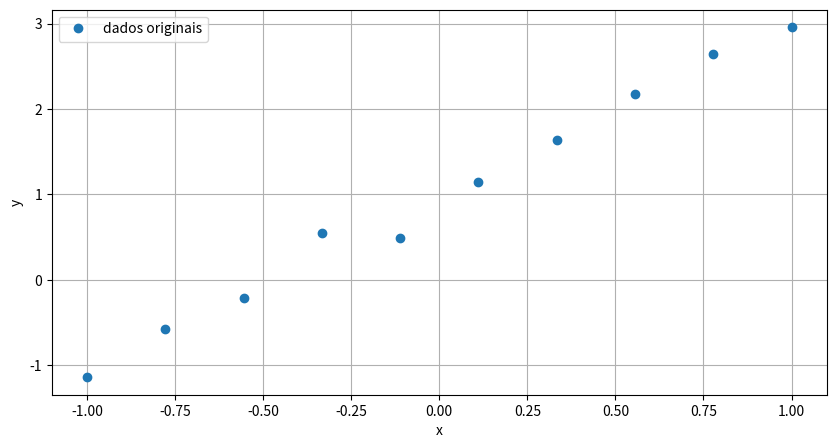
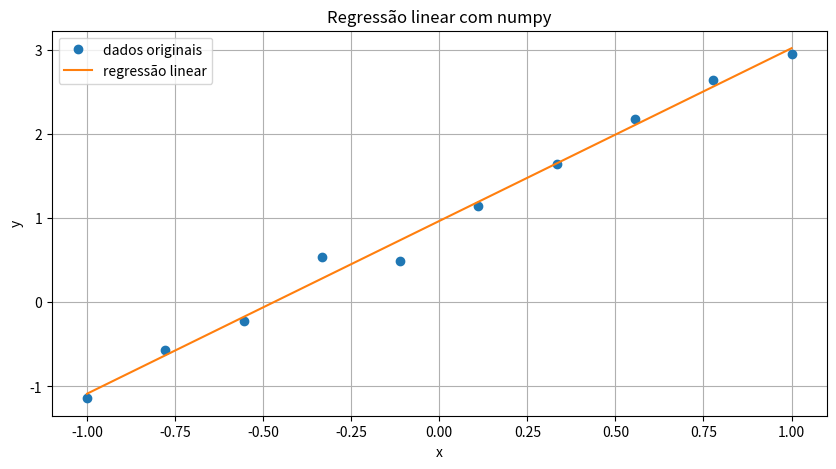

These figures' Python source, in order:
# visualização de dados
import matplotlib.pyplot as plt
import numpy as np

# dados
x = [-1., -0.77777778, -0.55555556, -0.33333333, -0.11111111,
     0.11111111, 0.33333333, 0.55555556, 0.77777778, 1.]
y = [-1.13956201, -0.57177999, -0.21697033, 0.5425699, 0.49406657,
     1.14972239, 1.64228553, 2.1749824, 2.64773614, 2.95684202]

# plot dos dados
plt.figure(figsize=(10, 5))  # informa o tamanho da figura
# 'o' informa o tipo de representação das coordenadas (pontos)
# label informa o texto da legenda do plot
plt.plot(x, y, 'o', label='dados originais')
plt.legend()  # imprime a legenda do grafico
plt.xlabel("x")  # legenda do eixo x
plt.ylabel("y")  # legenda do eixo y
plt.grid()  # mostra o grafico com grades
plt.show()  # imprime o(s) gráfico(s)

"""
Iremos estimar uma função do tipo: y = a*x + b
ou seja, devemos achar quais os valores de a e b
que melhor representam os dados.

Os valores reais de a e b são: (a, b): 2, 1
"""
# transformando para numpy e vetor coluna
x, y = np.array(x).reshape(-1, 1), np.array(y).reshape(-1, 1)

# adicionando bias: para estimar o termo b
X = np.hstack((x, np.ones(x.shape)))

# estimando a e b
beta = np.linalg.pinv(X).dot(y)
print("a estimado:", beta[0][0])
print("b estimado:", beta[1][0])

# plot dos dados
plt.figure(figsize=(10, 5))
plt.plot(x, y, 'o', label='dados originais')
# y representa a multiplicação entre X e beta
plt.plot(x, X.dot(beta), label='regressão linear')
plt.legend()
plt.xlabel("x")
plt.ylabel("y")
plt.title("Regressão linear com numpy")
plt.grid()
plt.show()
